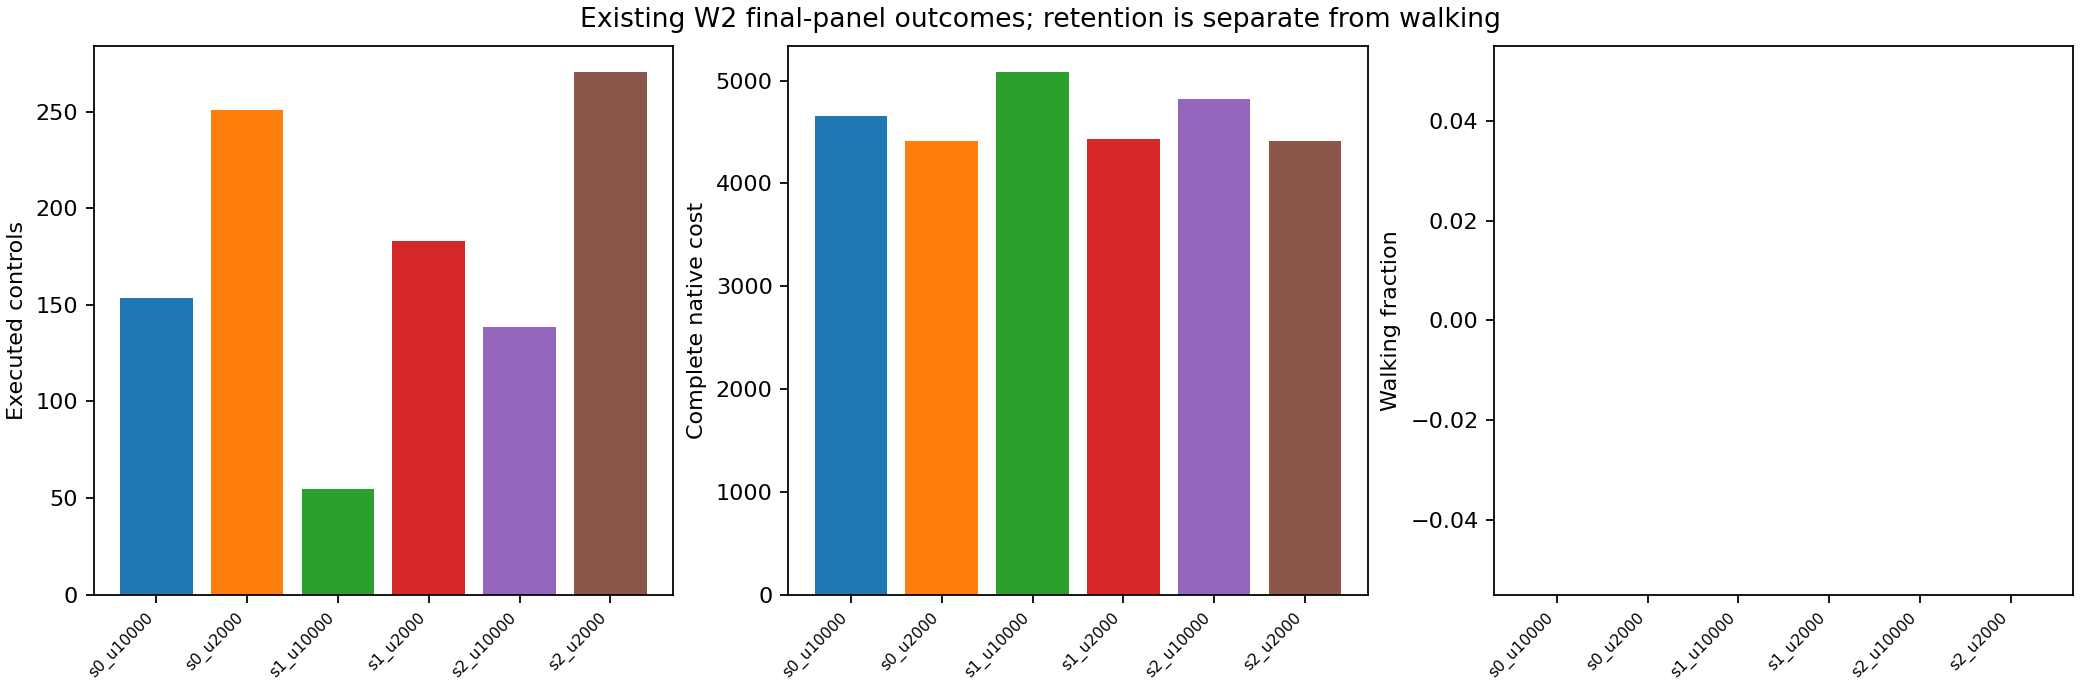

Values plotted in this chart, from the file beside it:
kind, id, point, panel, pair, update, outcome_cost, outcome_success, outcome_survived, outcome_steps, outcome_mae, outcome_seed, outcome_tag, outcome_complete, outcome_terminal_cost, outcome_terminal_adjustment, outcome_absorbing_cost, rows, median_distance, q95_distance, outside_fraction, first100_outside_fraction, last25_outside_fraction, distance_reference
w2_episode, primary_s0_u2000_00, s0_u2000, primary, 0, 2000, 4672, False, False, 308, 1.855, 1220000000, primary_s0_u2000_00, True, 20.0, 0.0, 3460, 308, 0.4355, 1.654, 0.1104, 0.0, 1.0, all_training_rows
w2_episode, primary_s0_u2000_01, s0_u2000, primary, 0, 2000, 4774, False, False, 258, 1.925, 1220000001, primary_s0_u2000_01, True, 20.0, 0.0, 3710, 258, 0.4494, 1.852, 0.1318, 0.0, 1.0, all_training_rows
w2_episode, primary_s0_u2000_02, s0_u2000, primary, 0, 2000, 3891, False, False, 449, 1.208, 1220000002, primary_s0_u2000_02, True, 20.0, 0.0, 2755, 449, 0.4286, 0.8567, 0.049, 0.0, 0.88, all_training_rows
w2_episode, primary_s0_u2000_03, s0_u2000, primary, 0, 2000, 4818, False, False, 234, 1.964, 1220000003, primary_s0_u2000_03, True, 20.0, 0.0, 3830, 234, 0.4615, 1.859, 0.141, 0.0, 1.0, all_training_rows
w2_episode, primary_s0_u2000_04, s0_u2000, primary, 0, 2000, 4202, False, False, 294, 1.055, 1220000004, primary_s0_u2000_04, True, 20.0, 0.0, 3530, 294, 0.4296, 0.8788, 0.06803, 0.0, 0.8, all_training_rows
w2_episode, primary_s0_u2000_05, s0_u2000, primary, 0, 2000, 4342, False, False, 225, 0.9234, 1220000005, primary_s0_u2000_05, True, 20.0, 0.0, 3875, 225, 0.4321, 0.8902, 0.07111, 0.0, 0.64, all_training_rows
w2_episode, primary_s0_u2000_06, s0_u2000, primary, 0, 2000, 4840, False, False, 225, 1.987, 1220000006, primary_s0_u2000_06, True, 20.0, 0.0, 3875, 225, 0.4702, 1.864, 0.1511, 0.0, 1.0, all_training_rows
w2_episode, primary_s0_u2000_07, s0_u2000, primary, 0, 2000, 4778, False, False, 254, 1.928, 1220000007, primary_s0_u2000_07, True, 20.0, 0.0, 3730, 254, 0.4508, 1.856, 0.1299, 0.0, 1.0, all_training_rows
w2_episode, primary_s0_u2000_08, s0_u2000, primary, 0, 2000, 4266, False, False, 262, 1.001, 1220000008, primary_s0_u2000_08, True, 20.0, 0.0, 3690, 262, 0.4304, 0.8885, 0.06489, 0.0, 0.68, all_training_rows
w2_episode, primary_s0_u2000_09, s0_u2000, primary, 0, 2000, 4385, False, False, 204, 0.8669, 1220000009, primary_s0_u2000_09, True, 20.0, 0.0, 3980, 204, 0.4333, 0.9031, 0.1029, 0.0, 0.84, all_training_rows
w2_episode, primary_s0_u2000_10, s0_u2000, primary, 0, 2000, 4322, False, False, 235, 0.9495, 1220000010, primary_s0_u2000_10, True, 20.0, 0.0, 3825, 235, 0.4314, 0.8949, 0.09787, 0.0, 0.92, all_training_rows
w2_episode, primary_s0_u2000_11, s0_u2000, primary, 0, 2000, 4327, False, False, 232, 0.9398, 1220000011, primary_s0_u2000_11, True, 20.0, 0.0, 3840, 232, 0.4319, 0.8944, 0.06897, 0.0, 0.64, all_training_rows
w2_episode, primary_s0_u2000_12, s0_u2000, primary, 0, 2000, 4365, False, False, 214, 0.8975, 1220000012, primary_s0_u2000_12, True, 20.0, 0.0, 3930, 214, 0.4332, 0.8982, 0.1121, 0.0, 0.96, all_training_rows
w2_episode, primary_s0_u2000_13, s0_u2000, primary, 0, 2000, 4273, False, False, 259, 0.9971, 1220000013, primary_s0_u2000_13, True, 20.0, 0.0, 3705, 259, 0.4307, 0.8877, 0.06178, 0.0, 0.64, all_training_rows
w2_episode, primary_s0_u2000_14, s0_u2000, primary, 0, 2000, 4252, False, False, 269, 1.012, 1220000014, primary_s0_u2000_14, True, 20.0, 0.0, 3655, 269, 0.4301, 0.8795, 0.0632, 0.0, 0.68, all_training_rows
w2_episode, primary_s0_u2000_15, s0_u2000, primary, 0, 2000, 4408, False, False, 194, 0.8434, 1220000015, primary_s0_u2000_15, True, 20.0, 0.0, 4030, 194, 0.4253, 0.8929, 0.08763, 0.0, 0.68, all_training_rows
w2_episode, confirmation_s0_u2000_00, s0_u2000, confirmation, 0, 2000, 4693, False, False, 297, 1.868, 1230000000, confirmation_s0_u2000_00, True, 20.0, 0.0, 3515, 297, 0.4373, 1.686, 0.1111, 0.0, 1.0, all_training_rows
w2_episode, confirmation_s0_u2000_01, s0_u2000, confirmation, 0, 2000, 4257, False, False, 266, 1.007, 1230000001, confirmation_s0_u2000_01, True, 20.0, 0.0, 3670, 266, 0.4304, 0.8796, 0.06015, 0.0, 0.64, all_training_rows
w2_episode, confirmation_s0_u2000_02, s0_u2000, confirmation, 0, 2000, 4307, False, False, 241, 0.9546, 1230000002, confirmation_s0_u2000_02, True, 20.0, 0.0, 3795, 241, 0.4314, 0.8859, 0.07054, 0.0, 0.68, all_training_rows
w2_episode, confirmation_s0_u2000_03, s0_u2000, confirmation, 0, 2000, 4338, False, False, 227, 0.9286, 1230000003, confirmation_s0_u2000_03, True, 20.0, 0.0, 3865, 227, 0.4321, 0.8924, 0.07048, 0.0, 0.64, all_training_rows
w2_episode, confirmation_s0_u2000_04, s0_u2000, confirmation, 0, 2000, 4731, False, False, 278, 1.892, 1230000004, confirmation_s0_u2000_04, True, 20.0, 0.0, 3610, 278, 0.4417, 1.799, 0.1187, 0.0, 1.0, all_training_rows
w2_episode, confirmation_s0_u2000_05, s0_u2000, confirmation, 0, 2000, 4369, False, False, 211, 0.882, 1230000005, confirmation_s0_u2000_05, True, 20.0, 0.0, 3945, 211, 0.4333, 0.8936, 0.08057, 0.0, 0.68, all_training_rows
w2_episode, confirmation_s0_u2000_06, s0_u2000, confirmation, 0, 2000, 4394, False, False, 200, 0.8611, 1230000006, confirmation_s0_u2000_06, True, 20.0, 0.0, 4000, 200, 0.4297, 0.9015, 0.11, 0.0, 0.88, all_training_rows
w2_episode, confirmation_s0_u2000_07, s0_u2000, confirmation, 0, 2000, 4359, False, False, 216, 0.8979, 1230000007, confirmation_s0_u2000_07, True, 20.0, 0.0, 3920, 216, 0.4322, 0.8966, 0.08333, 0.0, 0.72, all_training_rows
w2_episode, confirmation_s0_u2000_08, s0_u2000, confirmation, 0, 2000, 4103, False, False, 343, 1.118, 1230000008, confirmation_s0_u2000_08, True, 20.0, 0.0, 3285, 343, 0.4289, 0.8534, 0.04665, 0.0, 0.64, all_training_rows
w2_episode, confirmation_s0_u2000_09, s0_u2000, confirmation, 0, 2000, 4864, False, False, 212, 2.014, 1230000009, confirmation_s0_u2000_09, True, 20.0, 0.0, 3940, 212, 0.4821, 1.88, 0.1557, 0.0, 1.0, all_training_rows
w2_episode, confirmation_s0_u2000_10, s0_u2000, confirmation, 0, 2000, 4372, False, False, 210, 0.8821, 1230000010, confirmation_s0_u2000_10, True, 20.0, 0.0, 3950, 210, 0.4329, 0.8937, 0.08095, 0.0, 0.68, all_training_rows
w2_episode, confirmation_s0_u2000_11, s0_u2000, confirmation, 0, 2000, 4189, False, False, 300, 1.06, 1230000011, confirmation_s0_u2000_11, True, 20.0, 0.0, 3500, 300, 0.4295, 0.8781, 0.05667, 0.0, 0.68, all_training_rows
w2_episode, confirmation_s0_u2000_12, s0_u2000, confirmation, 0, 2000, 4394, False, False, 200, 0.8572, 1230000012, confirmation_s0_u2000_12, True, 20.0, 0.0, 4000, 200, 0.4326, 0.9004, 0.085, 0.0, 0.68, all_training_rows
w2_episode, confirmation_s0_u2000_13, s0_u2000, confirmation, 0, 2000, 4241, False, False, 274, 1.022, 1230000013, confirmation_s0_u2000_13, True, 20.0, 0.0, 3630, 274, 0.4303, 0.8821, 0.05839, 0.0, 0.64, all_training_rows
w2_episode, confirmation_s0_u2000_14, s0_u2000, confirmation, 0, 2000, 4373, False, False, 210, 0.8838, 1230000014, confirmation_s0_u2000_14, True, 20.0, 0.0, 3950, 210, 0.4326, 0.9001, 0.08571, 0.0, 0.72, all_training_rows
w2_episode, confirmation_s0_u2000_15, s0_u2000, confirmation, 0, 2000, 4352, False, False, 220, 0.913, 1230000015, confirmation_s0_u2000_15, True, 20.0, 0.0, 3900, 220, 0.4321, 0.8925, 0.09545, 0.0, 0.84, all_training_rows
w2_episode, primary_s0_u10000_00, s0_u10000, primary, 0, 10000, 4318, False, False, 261, 0.9654, 1220000000, primary_s0_u10000_00, True, 20.0, 0.0, 3695, 261, 0.4252, 1.435, 0.1724, 0.0, 0.92, all_training_rows
w2_episode, primary_s0_u10000_01, s0_u10000, primary, 0, 10000, 4390, False, False, 212, 0.8742, 1220000001, primary_s0_u10000_01, True, 20.0, 0.0, 3940, 212, 0.3713, 1.252, 0.09434, 0.0, 0.8, all_training_rows
w2_episode, primary_s0_u10000_02, s0_u10000, primary, 0, 10000, 4144, False, False, 256, 0.6868, 1220000002, primary_s0_u10000_02, True, 20.0, 0.0, 3720, 256, 0.4449, 0.7916, 0.01172, 0.0, 0.04, all_training_rows
w2_episode, primary_s0_u10000_03, s0_u10000, primary, 0, 10000, 4309, False, False, 246, 0.8141, 1220000003, primary_s0_u10000_03, True, 20.0, 0.0, 3770, 246, 0.4144, 1.335, 0.122, 0.0, 0.92, all_training_rows
w2_episode, primary_s0_u10000_04, s0_u10000, primary, 0, 10000, 4809, False, False, 141, 1.717, 1220000004, primary_s0_u10000_04, True, 20.0, 0.0, 4295, 141, 0.4394, 1.447, 0.1135, 0.0, 0.64, all_training_rows
w2_episode, primary_s0_u10000_05, s0_u10000, primary, 0, 10000, 4376, False, False, 214, 0.8097, 1220000005, primary_s0_u10000_05, True, 20.0, 0.0, 3930, 214, 0.3923, 1.179, 0.1262, 0.0, 1.0, all_training_rows
w2_episode, primary_s0_u10000_06, s0_u10000, primary, 0, 10000, 4459, False, False, 196, 0.7802, 1220000006, primary_s0_u10000_06, True, 20.0, 0.0, 4020, 196, 0.3799, 1.212, 0.07143, 0.0, 0.56, all_training_rows
w2_episode, primary_s0_u10000_07, s0_u10000, primary, 0, 10000, 4384, False, False, 214, 0.8277, 1220000007, primary_s0_u10000_07, True, 20.0, 0.0, 3930, 214, 0.3625, 1.234, 0.1215, 0.0, 1.0, all_training_rows
w2_episode, primary_s0_u10000_08, s0_u10000, primary, 0, 10000, 4405, False, False, 209, 0.7737, 1220000008, primary_s0_u10000_08, True, 20.0, 0.0, 3955, 209, 0.3799, 0.9799, 0.0622, 0.0, 0.52, all_training_rows
w2_episode, primary_s0_u10000_09, s0_u10000, primary, 0, 10000, 4961, False, False, 92, 2.121, 1220000009, primary_s0_u10000_09, True, 20.0, 0.0, 4540, 92, 0.4361, 1.833, 0.1848, 0.1848, 0.68, all_training_rows
w2_episode, primary_s0_u10000_10, s0_u10000, primary, 0, 10000, 4984, False, False, 62, 2.117, 1220000010, primary_s0_u10000_10, True, 20.0, 0.0, 4690, 62, 0.4798, 1.34, 0.2903, 0.2903, 0.72, all_training_rows
w2_episode, primary_s0_u10000_11, s0_u10000, primary, 0, 10000, 4982, False, False, 62, 2.1, 1220000011, primary_s0_u10000_11, True, 20.0, 0.0, 4690, 62, 0.4866, 1.314, 0.2903, 0.2903, 0.72, all_training_rows
w2_episode, primary_s0_u10000_12, s0_u10000, primary, 0, 10000, 4863, False, False, 114, 1.769, 1220000012, primary_s0_u10000_12, True, 20.0, 0.0, 4430, 114, 0.4518, 1.624, 0.1404, 0.02, 0.64, all_training_rows
w2_episode, primary_s0_u10000_13, s0_u10000, primary, 0, 10000, 4436, False, False, 201, 0.8126, 1220000013, primary_s0_u10000_13, True, 20.0, 0.0, 3995, 201, 0.3987, 1.474, 0.1244, 0.0, 1.0, all_training_rows
w2_episode, primary_s0_u10000_14, s0_u10000, primary, 0, 10000, 4510, False, False, 180, 0.7273, 1220000014, primary_s0_u10000_14, True, 20.0, 0.0, 4100, 180, 0.3678, 1.109, 0.1056, 0.0, 0.76, all_training_rows
w2_episode, primary_s0_u10000_15, s0_u10000, primary, 0, 10000, 4981, False, False, 61, 2.096, 1220000015, primary_s0_u10000_15, True, 20.0, 0.0, 4695, 61, 0.4838, 1.318, 0.2787, 0.2787, 0.68, all_training_rows
w2_episode, confirmation_s0_u10000_00, s0_u10000, confirmation, 0, 10000, 4816, False, False, 131, 1.684, 1230000000, confirmation_s0_u10000_00, True, 20.0, 0.0, 4345, 131, 0.4589, 1.187, 0.1374, 0.0, 0.72, all_training_rows
w2_episode, confirmation_s0_u10000_01, s0_u10000, confirmation, 0, 10000, 4227, False, False, 245, 0.8001, 1230000001, confirmation_s0_u10000_01, True, 20.0, 0.0, 3775, 245, 0.4052, 0.7861, 0.03265, 0.0, 0.28, all_training_rows
w2_episode, confirmation_s0_u10000_02, s0_u10000, confirmation, 0, 10000, 4392, False, False, 226, 0.8591, 1230000002, confirmation_s0_u10000_02, True, 20.0, 0.0, 3870, 226, 0.3991, 1.065, 0.09735, 0.0, 0.88, all_training_rows
w2_episode, confirmation_s0_u10000_03, s0_u10000, confirmation, 0, 10000, 4926, False, False, 96, 1.955, 1230000003, confirmation_s0_u10000_03, True, 20.0, 0.0, 4520, 96, 0.4176, 1.58, 0.1354, 0.1354, 0.52, all_training_rows
w2_episode, confirmation_s0_u10000_04, s0_u10000, confirmation, 0, 10000, 4392, False, False, 242, 1.029, 1230000004, confirmation_s0_u10000_04, True, 20.0, 0.0, 3790, 242, 0.3974, 1.103, 0.06198, 0.0, 0.6, all_training_rows
w2_episode, confirmation_s0_u10000_05, s0_u10000, confirmation, 0, 10000, 4985, False, False, 59, 2.117, 1230000005, confirmation_s0_u10000_05, True, 20.0, 0.0, 4705, 59, 0.4833, 1.356, 0.2881, 0.2881, 0.68, all_training_rows
w2_episode, confirmation_s0_u10000_06, s0_u10000, confirmation, 0, 10000, 4984, False, False, 59, 2.109, 1230000006, confirmation_s0_u10000_06, True, 20.0, 0.0, 4705, 59, 0.4678, 1.333, 0.2712, 0.2712, 0.64, all_training_rows
w2_episode, confirmation_s0_u10000_07, s0_u10000, confirmation, 0, 10000, 4988, False, False, 57, 2.136, 1230000007, confirmation_s0_u10000_07, True, 20.0, 0.0, 4715, 57, 0.4946, 1.49, 0.2807, 0.2807, 0.64, all_training_rows
w2_episode, confirmation_s0_u10000_08, s0_u10000, confirmation, 0, 10000, 4392, False, False, 211, 0.8262, 1230000008, confirmation_s0_u10000_08, True, 20.0, 0.0, 3945, 211, 0.3611, 1.228, 0.1232, 0.0, 1.0, all_training_rows
w2_episode, confirmation_s0_u10000_09, s0_u10000, confirmation, 0, 10000, 4396, False, False, 264, 1.057, 1230000009, confirmation_s0_u10000_09, True, 20.0, 0.0, 3680, 264, 0.4541, 1.012, 0.07576, 0.0, 0.68, all_training_rows
w2_episode, confirmation_s0_u10000_10, s0_u10000, confirmation, 0, 10000, 4942, False, False, 107, 2.085, 1230000010, confirmation_s0_u10000_10, True, 20.0, 0.0, 4465, 107, 0.3846, 2.013, 0.1589, 0.1, 0.68, all_training_rows
w2_episode, confirmation_s0_u10000_11, s0_u10000, confirmation, 0, 10000, 4415, False, False, 216, 0.8084, 1230000011, confirmation_s0_u10000_11, True, 20.0, 0.0, 3920, 216, 0.3787, 1.105, 0.1065, 0.0, 0.92, all_training_rows
... 132 more rows
